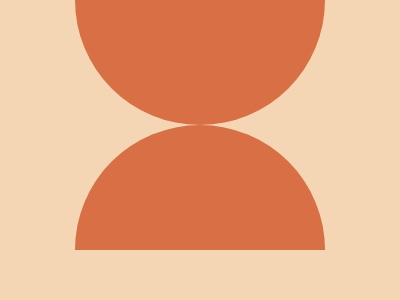

Here is a drawing made with CSS. Write the source that renders it.

<!DOCTYPE html>
<html lang="en">
<head>
    <meta charset="UTF-8">
    <meta name="viewport" content="width=device-width, initial-scale=1.0">
    <title>Document</title>

</head>
<body>
    <div></div>
<div id="bottom"></div>
<style>
  body {
    background: #F5D6B4;
    margin: 0px;
    display: grid;
    justify-content: center;
    align-content: space-between;
  }
  div {
    width: 250px;
    height: 125px;
    background: #D86F45;
    border-radius: 0px 0px 250px 250px;
  }
  #bottom {
    rotate: 180deg;
  }
</style>
</body>
</html>
